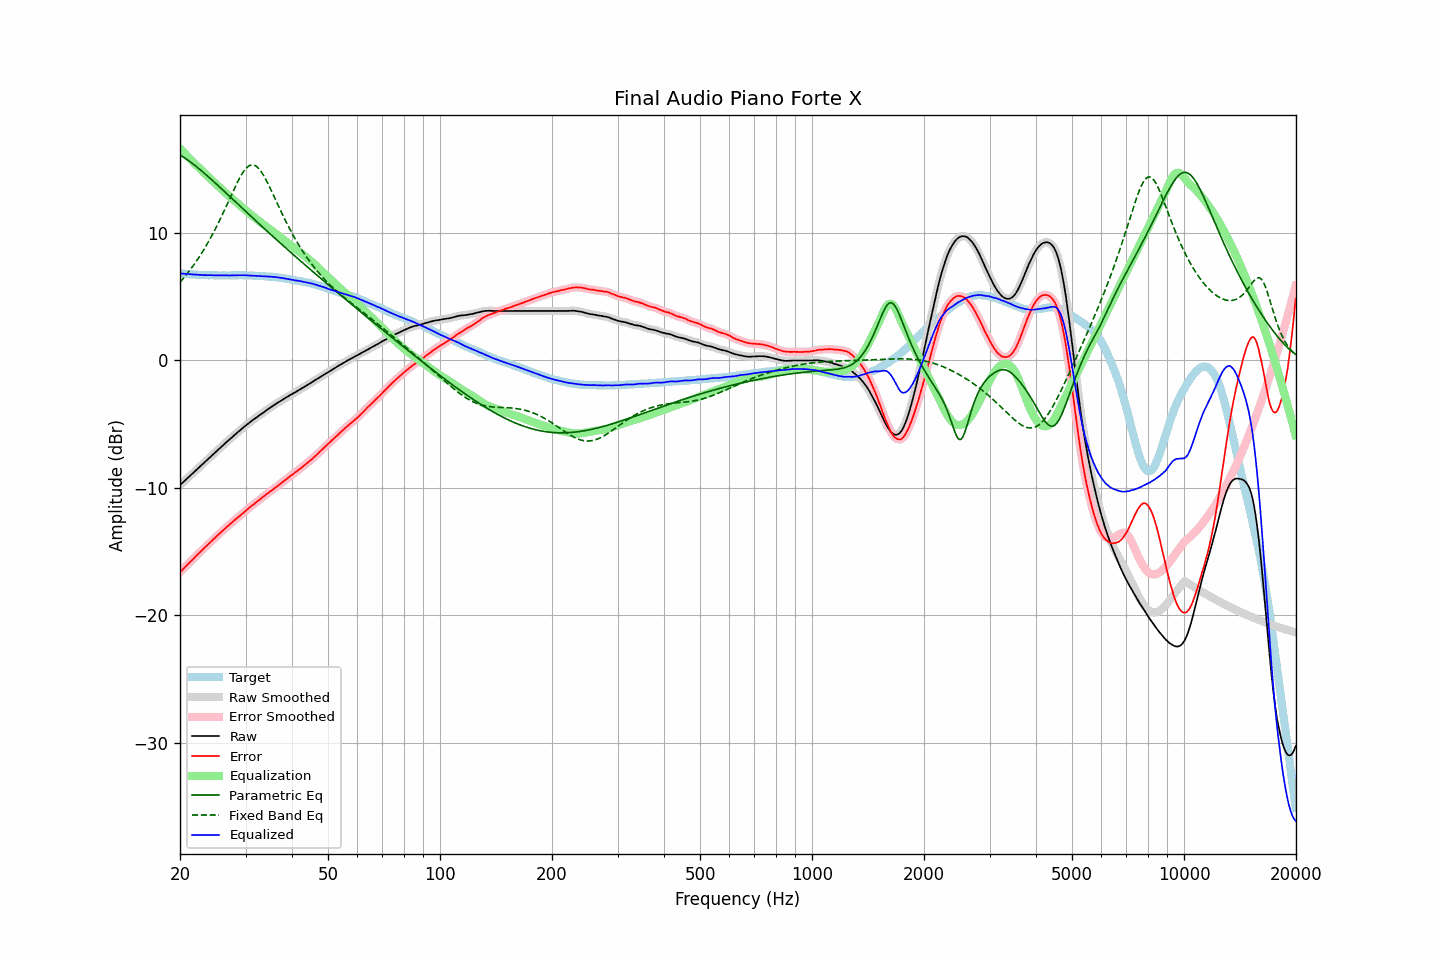

The table this chart was drawn from, first rows:
frequency, raw, error, smoothed, error_smoothed, equalization, parametric_eq, fixed_band_eq, equalized_raw, equalized_smoothed, target
20.00, -9.78, -16.62, -9.78, -16.62, 16.62, 16.14, 6.15, 6.84, 6.84, 6.84
20.20, -9.66, -16.49, -9.67, -16.50, 16.50, 16.07, 6.29, 6.83, 6.83, 6.83
20.40, -9.55, -16.37, -9.55, -16.37, 16.37, 15.99, 6.44, 6.82, 6.82, 6.82
20.61, -9.43, -16.25, -9.43, -16.24, 16.24, 15.90, 6.59, 6.81, 6.81, 6.81
20.81, -9.32, -16.11, -9.32, -16.11, 16.11, 15.82, 6.74, 6.79, 6.79, 6.79
21.02, -9.20, -15.98, -9.20, -15.98, 15.99, 15.73, 6.90, 6.79, 6.79, 6.78
21.23, -9.08, -15.85, -9.08, -15.86, 15.86, 15.63, 7.06, 6.78, 6.78, 6.77
21.44, -8.96, -15.74, -8.96, -15.74, 15.73, 15.54, 7.23, 6.77, 6.77, 6.78
21.66, -8.85, -15.61, -8.85, -15.61, 15.61, 15.44, 7.40, 6.75, 6.76, 6.76
21.87, -8.73, -15.49, -8.73, -15.49, 15.48, 15.35, 7.58, 6.75, 6.75, 6.76
22.09, -8.61, -15.35, -8.61, -15.35, 15.36, 15.24, 7.76, 6.75, 6.74, 6.74
22.31, -8.49, -15.22, -8.49, -15.23, 15.23, 15.14, 7.95, 6.74, 6.74, 6.73
22.54, -8.38, -15.10, -8.38, -15.10, 15.11, 15.04, 8.14, 6.72, 6.73, 6.72
22.76, -8.26, -14.98, -8.26, -14.98, 14.98, 14.93, 8.33, 6.72, 6.72, 6.72
22.99, -8.15, -14.86, -8.15, -14.86, 14.86, 14.83, 8.53, 6.71, 6.71, 6.71
23.22, -8.03, -14.73, -8.03, -14.74, 14.74, 14.72, 8.74, 6.71, 6.71, 6.70
23.45, -7.91, -14.62, -7.91, -14.62, 14.62, 14.61, 8.95, 6.71, 6.70, 6.71
23.69, -7.79, -14.49, -7.79, -14.50, 14.50, 14.50, 9.17, 6.70, 6.70, 6.70
23.92, -7.68, -14.37, -7.68, -14.38, 14.38, 14.39, 9.39, 6.70, 6.70, 6.69
24.16, -7.56, -14.26, -7.56, -14.26, 14.26, 14.27, 9.62, 6.70, 6.70, 6.70
24.40, -7.44, -14.14, -7.44, -14.14, 14.14, 14.16, 9.85, 6.70, 6.69, 6.70
24.65, -7.33, -14.02, -7.33, -14.02, 14.02, 14.05, 10.09, 6.69, 6.69, 6.69
24.89, -7.21, -13.90, -7.21, -13.90, 13.90, 13.93, 10.33, 6.69, 6.69, 6.69
25.14, -7.09, -13.77, -7.09, -13.78, 13.78, 13.81, 10.58, 6.69, 6.69, 6.68
25.39, -6.98, -13.66, -6.98, -13.66, 13.66, 13.70, 10.84, 6.68, 6.69, 6.68
25.65, -6.86, -13.54, -6.86, -13.54, 13.54, 13.58, 11.10, 6.68, 6.68, 6.68
25.91, -6.74, -13.42, -6.75, -13.43, 13.43, 13.46, 11.36, 6.68, 6.68, 6.68
26.16, -6.63, -13.32, -6.63, -13.31, 13.31, 13.35, 11.63, 6.68, 6.68, 6.69
26.43, -6.51, -13.19, -6.51, -13.20, 13.20, 13.23, 11.90, 6.68, 6.68, 6.68
26.69, -6.40, -13.08, -6.40, -13.09, 13.08, 13.11, 12.18, 6.68, 6.68, 6.68
26.96, -6.29, -12.97, -6.29, -12.97, 12.97, 12.99, 12.45, 6.68, 6.68, 6.68
27.23, -6.18, -12.86, -6.18, -12.86, 12.86, 12.88, 12.73, 6.68, 6.68, 6.68
27.50, -6.06, -12.74, -6.07, -12.75, 12.75, 12.76, 13.01, 6.69, 6.68, 6.68
27.77, -5.95, -12.64, -5.95, -12.64, 12.64, 12.64, 13.28, 6.69, 6.69, 6.69
28.05, -5.84, -12.52, -5.84, -12.53, 12.53, 12.52, 13.55, 6.69, 6.69, 6.68
28.33, -5.73, -12.42, -5.73, -12.42, 12.42, 12.40, 13.81, 6.69, 6.69, 6.69
28.62, -5.62, -12.31, -5.63, -12.32, 12.32, 12.28, 14.07, 6.69, 6.69, 6.69
28.90, -5.52, -12.22, -5.52, -12.22, 12.21, 12.16, 14.31, 6.69, 6.69, 6.70
29.19, -5.41, -12.11, -5.41, -12.11, 12.10, 12.05, 14.53, 6.69, 6.69, 6.70
29.48, -5.30, -11.99, -5.30, -12.00, 11.99, 11.93, 14.74, 6.69, 6.69, 6.69
29.78, -5.19, -11.88, -5.20, -11.89, 11.89, 11.81, 14.92, 6.69, 6.69, 6.69
30.08, -5.09, -11.78, -5.09, -11.78, 11.78, 11.69, 15.07, 6.69, 6.69, 6.69
30.38, -4.99, -11.66, -4.99, -11.67, 11.68, 11.57, 15.20, 6.68, 6.68, 6.67
30.68, -4.89, -11.56, -4.89, -11.57, 11.57, 11.46, 15.29, 6.68, 6.68, 6.67
30.99, -4.79, -11.46, -4.80, -11.47, 11.47, 11.34, 15.34, 6.68, 6.67, 6.67
31.30, -4.70, -11.37, -4.70, -11.37, 11.37, 11.22, 15.36, 6.66, 6.66, 6.67
31.61, -4.61, -11.27, -4.61, -11.27, 11.27, 11.10, 15.34, 6.65, 6.65, 6.66
31.93, -4.52, -11.16, -4.52, -11.17, 11.17, 10.99, 15.29, 6.65, 6.65, 6.64
32.24, -4.43, -11.08, -4.43, -11.07, 11.07, 10.87, 15.19, 6.64, 6.64, 6.65
32.57, -4.33, -10.96, -4.33, -10.97, 10.97, 10.75, 15.07, 6.64, 6.64, 6.63
32.89, -4.24, -10.87, -4.24, -10.87, 10.87, 10.64, 14.92, 6.63, 6.63, 6.63
33.22, -4.15, -10.77, -4.15, -10.77, 10.77, 10.52, 14.73, 6.62, 6.62, 6.62
33.55, -4.06, -10.68, -4.06, -10.68, 10.68, 10.41, 14.53, 6.62, 6.62, 6.62
33.89, -3.97, -10.58, -3.97, -10.58, 10.58, 10.29, 14.31, 6.61, 6.61, 6.61
34.23, -3.88, -10.47, -3.88, -10.48, 10.49, 10.18, 14.07, 6.60, 6.60, 6.59
34.57, -3.80, -10.39, -3.80, -10.39, 10.39, 10.06, 13.82, 6.59, 6.59, 6.59
34.92, -3.71, -10.28, -3.71, -10.30, 10.30, 9.95, 13.56, 6.59, 6.58, 6.57
35.27, -3.63, -10.22, -3.63, -10.21, 10.20, 9.83, 13.29, 6.57, 6.57, 6.59
35.62, -3.54, -10.10, -3.54, -10.11, 10.11, 9.72, 13.02, 6.57, 6.57, 6.56
35.97, -3.46, -10.02, -3.46, -10.02, 10.02, 9.60, 12.75, 6.55, 6.55, 6.56
... 635 more rows
